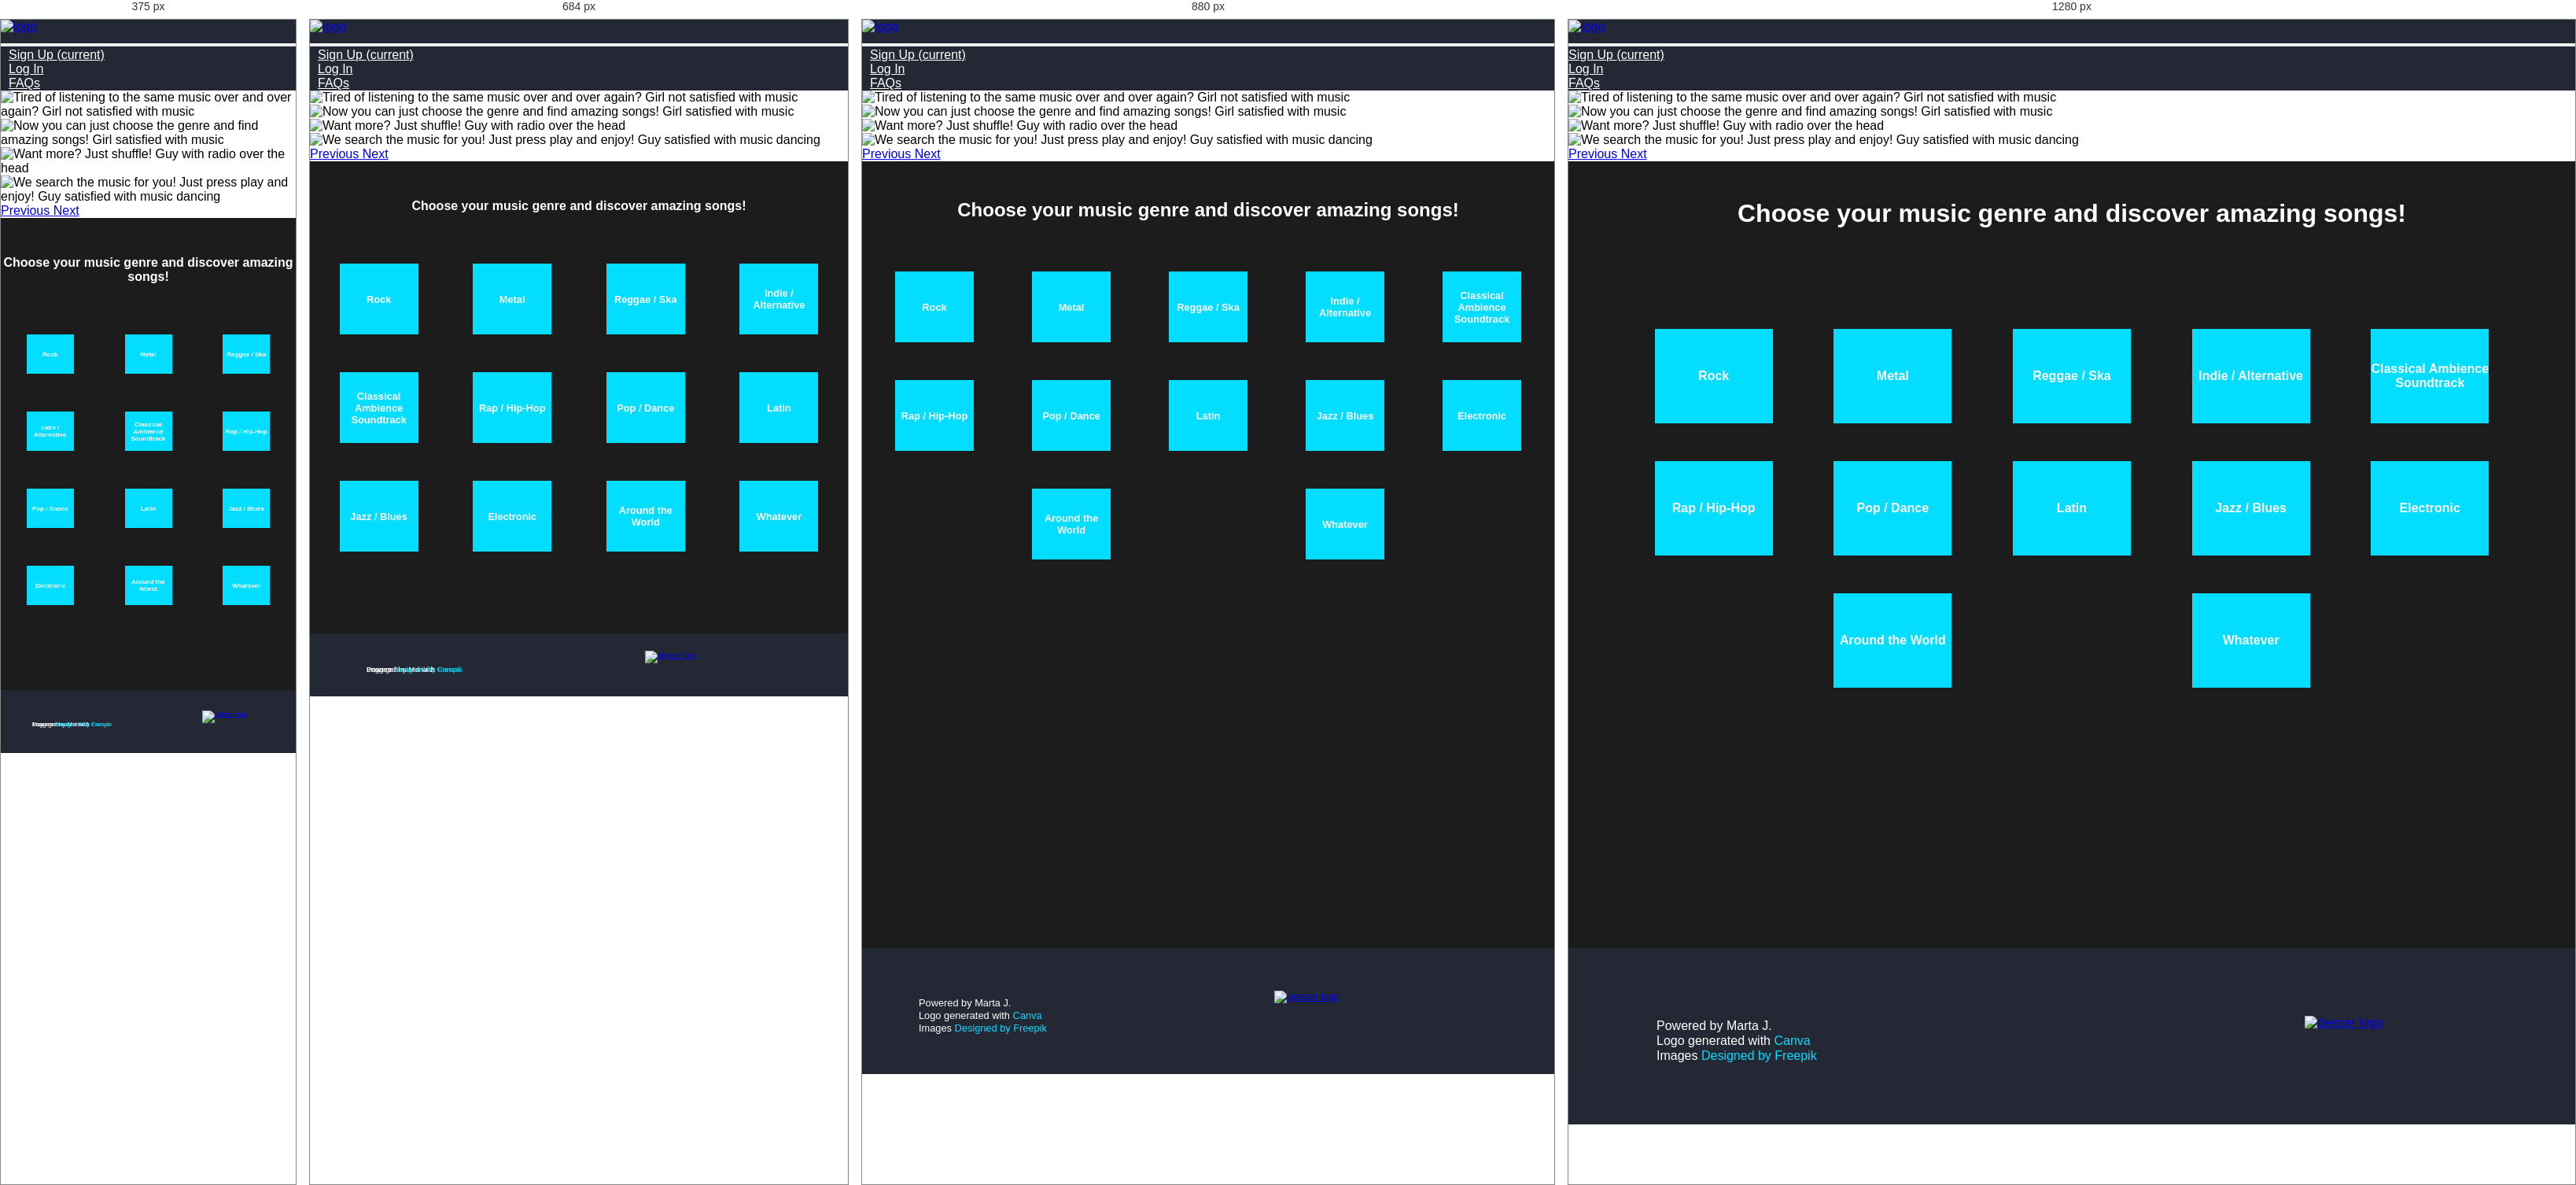
Rendered at 375 px, 684 px, 880 px and 1280 px, left to right.

<!-- file: index.html -->
<!DOCTYPE html>
<html lang="en">
    <head>
        <meta charset="UTF-8">
        <meta name="viewport" content="width=device-width,height=device-height initial-scale=1">
        <title>Track Tracker</title>
        <link href="https://fonts.googleapis.com/css2?family=Open+Sans:wght@300;400&display=swap" rel="stylesheet">
        <link rel="stylesheet" href="https://stackpath.bootstrapcdn.com/bootstrap/4.5.0/css/bootstrap.min.css" integrity="sha384-9aIt2nRpC12Uk9gS9baDl411NQApFmC26EwAOH8WgZl5MYYxFfc+NcPb1dKGj7Sk" crossorigin="anonymous">
        <link rel="stylesheet" href="css/burger.css">
        <link rel="stylesheet" href="css/style.css">
    </head>
    <body>
        <header>
          <nav class="navbar navbar-expand-lg navbar-dark bg-dark p-0">
            <div class="container-fluid">
              <a href="index.html" class="navbar-brand">
                <!-- Logo Image -->
                <img src="img/logo-big.png" alt="logo" class="logo-tt d-inline-block align-middle mr-2">
      
              </a>
    
              <button type="button" data-toggle="collapse" data-target="#navbarSupportedContent" aria-controls="navbarSupportedContent" aria-expanded="false" aria-label="Toggle navigation" class="navbar-toggler"><span class="navbar-toggler-icon"></span></button>
    
              <div id="navbarSupportedContent" class="collapse navbar-collapse">
                <ul class="navbar-nav ml-auto">
                  <li class="nav-item mr-lg-4"><a href="signup.html" class="nav-link">Sign Up <span class="sr-only">(current)</span></a></li>
                  <li class="nav-item mr-lg-4"><a href="login.html" class="nav-link">Log In</a></li>
                  <li class="nav-item mr-lg-4"><a href="faq.html" class="nav-link">FAQs</a></li>
                </ul>
              </div>
            </div>
          </nav>
          
            
            <div id="carouselExampleControls" class="carousel slide" data-ride="carousel">
                <div class="carousel-inner">
                  <div class="carousel-item active">
                    <img src="img/15211.jpg" class="d-block w-100" alt="Tired of listening to the same music over and over again? Girl not satisfied with music">
                  </div>
                  <div class="carousel-item">
                    <img src="img/1690.jpg" class="d-block w-100" alt="Now you can just choose the genre and find amazing songs! Girl satisfied with music">
                  </div>
                  <div class="carousel-item">
                    <img src="img/3565182.jpg" class="d-block w-100" alt="Want more? Just shuffle! Guy with radio over the head">
                  </div>
                  <div class="carousel-item">
                    <img src="img/3617345.jpg" class="d-block w-100" alt="We search the music for you! Just press play and enjoy! Guy satisfied with music dancing">
                  </div>
                </div>
                <a class="carousel-control-prev" href="#carouselExampleControls" role="button" data-slide="prev">
                  <span class="carousel-control-prev-icon" aria-hidden="true"></span>
                  <span class="sr-only">Previous</span>
                </a>
                <a class="carousel-control-next" href="#carouselExampleControls" role="button" data-slide="next">
                  <span class="carousel-control-next-icon" aria-hidden="true"></span>
                  <span class="sr-only">Next</span>
                </a>
              </div>
        </header>
        <main>
            <article>
                <h1>Choose your music genre and discover amazing songs!</h1>
                <div class="genre-buttons-div">
                  <button onclick="location.href = 'randomsongs.html?genre=rock';" type="submit" class="genre-buttons" id="rock-button">Rock</button>
                  <button onclick="location.href = 'randomsongs.html?genre=metal';" type="submit" class="genre-buttons" id="metal-button">Metal</button>
                  <button onclick="location.href = 'randomsongs.html?genre=reggae';" type="submit" class="genre-buttons" id="reggae-button">Reggae / Ska</button>
                  <button onclick="location.href = 'randomsongs.html?genre=indie';" type="submit" class="genre-buttons" id="indie-button">Indie / Alternative</button>
                  <button onclick="location.href = 'randomsongs.html?genre=classical';" type="submit" class="genre-buttons" id="classical-button">Classical Ambience Soundtrack</button>
                  <button onclick="location.href = 'randomsongs.html?genre=rap';" type="submit" class="genre-buttons" id="rap-button">Rap / Hip-Hop</button>
                  <button onclick="location.href = 'randomsongs.html?genre=pop';" type="submit" class="genre-buttons" id="pop-button">Pop / Dance</button>
                  <button onclick="location.href = 'randomsongs.html?genre=latin';" type="submit" class="genre-buttons" id="latin-button">Latin</button>
                  <button onclick="location.href = 'randomsongs.html?genre=jazz';" type="submit" class="genre-buttons" id="jazz-button">Jazz / Blues</button>
                  <button onclick="location.href = 'randomsongs.html?genre=electronic';" type="submit" class="genre-buttons" id="electronic-button">Electronic</button>
                  <button onclick="location.href = 'randomsongs.html?genre=world';" type="submit" class="genre-buttons" id="world-button">Around the World</button>
                  <button onclick="location.href = 'randomsongs.html?genre=whatever';" type="submit" class="genre-buttons" id="whatever-button">Whatever</button>
                </div>
            </article>
        </main>
        <footer>
            <article class="credits">
                <p>Powered by Marta J.</p>
                <p>Logo generated with <a href="https://www.canva.com/" title="Logo Maker" target="_blank">Canva</a></p>
                <p>Images <a href="http://www.freepik.com" target="_blank">Designed by Freepik</a></p>
            </article>
            <a href="https://www.deezer.com/" target="_blank"><img src="img/deezer-logo.png" alt="deezer logo" class="deezer-logo"></a>
        </footer>
        <script src="src/Main.js"></script>
        <script src="https://code.jquery.com/jquery-3.5.1.slim.min.js" integrity="sha384-DfXdz2htPH0lsSSs5nCTpuj/zy4C+OGpamoFVy38MVBnE+IbbVYUew+OrCXaRkfj" crossorigin="anonymous"></script>
        <script src="https://cdn.jsdelivr.net/npm/popper.js@1.16.0/dist/umd/popper.min.js" integrity="sha384-Q6E9RHvbIyZFJoft+2mJbHaEWldlvI9IOYy5n3zV9zzTtmI3UksdQRVvoxMfooAo" crossorigin="anonymous"></script>
        <script src="https://stackpath.bootstrapcdn.com/bootstrap/4.5.0/js/bootstrap.min.js" integrity="sha384-OgVRvuATP1z7JjHLkuOU7Xw704+h835Lr+6QL9UvYjZE3Ipu6Tp75j7Bh/kR0JKI" crossorigin="anonymous"></script>
    </body>
</html>

/* @media block from burger.css */
@media (max-width: 992px) {
  .navbar-collapse{
    padding-left: 10px;
  }
}

/* @media block from style.css */
@media (max-width: 320px) {
    h1 {
        font-size: 1rem;
    }

    main {
        width: 100%;
        min-height: 500px;
    }
}

/* @media block from style.css */
@media (min-width: 320px) {
    h1 {
        font-size: 1rem;
    }

    main {
        width: 100%;
        min-height: 600px;
    }
}

/* @media block from style.css */
@media (min-width: 768px) {
    h1 {
        font-size: 1.5rem;
    }

    main {
        min-height: 1000px;
    }
}

/* @media block from style.css */
@media (min-width: 1000px) {
    h1 {
        font-size: 2rem;
        text-align: center;
        padding-top: 3rem;
        padding-bottom: 3rem;
    }
    
    main {
        background-color: #1c1c1c;
        color: white;
        display: inline-block;
        width: 100%;
        min-height: 1000px;
    }
}

/* @media block from style.css */
@media (max-width: 320px) {
    
    .genre-buttons {
        width: 60px;
        height: 50px;
        font-size: 0.5rem;
        margin-top: 1rem;
        padding-top: 0.5rem;
        padding-bottom: 0.5rem;
        border: 0;
    }
}

/* @media block from style.css */
@media (min-width: 320px) {
    
    .genre-buttons {
        width: 60px;
        height: 50px;
        font-size: 0.5rem;
        margin-top: 1rem;
        padding-top: 0.5rem;
        padding-bottom: 0.5rem;
        border: 0;
    }
}

/* @media block from style.css */
@media (min-width: 600px) {
    .genre-buttons {
        width: 80px;
        height: 70px;
        font-size: 0.7rem;
        margin-top: 1rem;
        padding-top: 0.5rem;
        padding-bottom: 0.5rem;
        border: 0;
    }
}

/* @media block from style.css */
@media (min-width: 600px) {
    .genre-buttons {
        width: 100px;
        height: 90px;
        font-size: 0.8rem;
        margin-top: 1rem;
        padding-top: 0.5rem;
        padding-bottom: 0.5rem;
        border: 0;
    }
}

/* @media block from style.css */
@media (min-width: 1000px) {
    .genre-buttons {
        width: 150px;
        height: 120px;
        font-size: 1rem;
        margin-top: 1rem;
        padding-top: 0.5rem;
        padding-bottom: 0.5rem;
        border: 0;
    }

    .genre-buttons-div {
        padding: 4rem;
    }
}

/* @media block from style.css */
@media (max-width: 320px) {
    .faq-main {
        height: 100%;

    }

    .question {
        font-size: 1rem;
    }

    .faq {
        font-size: 0.7rem;
    }
    
    .faq-play-button {
        height: 4rem;
        width: auto;
    }
}

/* @media block from style.css */
@media (min-width: 320px) {
    .faq-main {
        height: 100%;
    }

    .question {
        font-size: 1rem;
    }

    .faq {
        font-size: 0.7rem;
    }
    
    .faq-play-button {
        height: 4rem;
        width: auto;
    }
}

/* @media block from style.css */
@media (min-width: 768px) {
    .faq {
        font-size: 0.8rem;
    }
    .faq-play-button {
        height: 7rem;
    }
}

/* @media block from style.css */
@media (min-width: 1000px) {
    .faq-main {
        height: 100%;
    }
    
    .question {
        font-size: 1.4rem;
        padding-bottom: 2rem;
    }

    .faq {
        padding-bottom: 5rem;
    }

    .faq-play-button {
        height: 8rem;
    }
}

/* @media block from style.css */
@media (max-width: 600px) {
    .shuffle-button {
        height: 6rem;
        width: auto;
    }
}

/* @media block from style.css */
@media (min-width: 768px){
    .logo-page {
        height: 300px;
        width: auto;
        padding-top: 3rem;
        display: block;
        margin-left: auto;
        margin-right: auto;
    }
}

/* @media block from style.css */
@media (max-width: 320px) {
    .title-sul {
        font-size: 1rem;
    }
    
    .input-section {
        font-size: 0.7rem;
        display: block;
        margin: auto;
        max-width: 17rem;
    }

    .form-inputs {
        width: 17rem;
    }
}

/* @media block from style.css */
@media (min-width: 320px) {
    .title-sul {
        font-size: 1rem;
    }
    
    .input-section {
        font-size: 0.7rem;
        display: block;
        margin: auto;
        max-width: 17rem;
    }

    .form-inputs {
        width: 17rem;
    }
}

/* @media block from style.css */
@media (min-width: 600px) {
    .title-sul {
        font-size: 1.5rem;
    }
    
    .input-section {
        font-size: 1rem;
        display: block;
        margin: auto;
        max-width: 25rem;
    }

    .form-inputs {
        width: 25rem;
    }
}

/* @media block from style.css */
@media (min-width: 768px) {
    .title-sul {
        font-size: 1.8rem;
    }

    .input-section {
        font-size: 1rem;
        display: block;
        margin: auto;
        max-width: 30rem;
    }

    .form-inputs {
        width: 30rem;
    }
}

/* @media block from style.css */
@media (max-width: 320px) {
    .signup-option {
        font-size: 0.6rem;
        display: block;
        margin: auto;
        padding-top: 1rem;
        max-width: 16rem;
    }

    .message-container > p {
        width: 17rem;
        margin-top: 0.5rem;
    }

    .success-container > p {
        width: 17rem;
        margin-top: 0.5rem;
    }
}

/* @media block from style.css */
@media (min-width: 320px) {
    .signup-option {
        font-size: 0.6rem;
        display: block;
        margin: auto;
        padding-top: 1rem;
        max-width: 16rem;
    }

    .message-container > p {
        width: 17rem;
        margin-top: 0.5rem;
    }

    .success-container > p {
        width: 17rem;
        margin-top: 0.5rem;
    }
}

/* @media block from style.css */
@media (min-width: 600px) {
    .signup-option {
        font-size: 0.9rem;
        display: block;
        margin: auto;
        padding-top: 2rem;
        max-width: 21rem;
    }

    .message-container > p {
        width: 25rem;
        margin-top: 0.7rem;
    }

    .success-container > p {
        width: 25rem;
        margin-top: 0.7rem;
    }
}

/* @media block from style.css */
@media (min-width: 768px) {
    .signup-option {
        font-size: 0.9rem;
        display: block;
        margin: auto;
        padding-top: 2rem;
        max-width: 23rem;
    }
    
    .message-container > p {
        width: 30rem;
        margin-top: 1rem;
    }

    .success-container > p {
        width: 30rem;
        margin-top: 1rem;
    }
}

/* @media block from style.css */
@media (min-width: 1000px) {
    .signup-option {
        font-size: 1rem;
    }
}

/* @media block from style.css */
@media (max-width: 320px) {
    footer {
        font-size: 0.5rem;
        height: 5rem;
        padding-left: 2.5rem;
        padding-top: 0.5rem;
    }
    
    .credits > p > a {
        font-size: 0.5rem;
    }

    .credits > p {
        line-height: 0;
    }

    .deezer-logo {
        height: 1.5rem;
        width: auto;
        padding-bottom: 0.5rem;
        padding-left: 1rem;
    }
}

/* @media block from style.css */
@media (min-width: 320px) {
    footer {
        font-size: 0.5rem;
        height: 5rem;
        padding-left: 2.5rem;
        padding-top: 0.5rem;
    }
    
    .credits > p > a {
        font-size: 0.5rem;
    }

    .credits > p {
        line-height: 0;
    }

    .deezer-logo {
        height: 2.2rem;
        width: auto;
        padding-bottom: 0.5rem;
        padding-left: 3rem;
    }
}

/* @media block from style.css */
@media (min-width: 600px) {
    footer {
        font-size: 0.6rem;
        padding-left: 4.5rem;
        padding-top: 0.7rem;
        padding-right: 0;
    }

    .credits > p > a {
        font-size: 0.6rem;
    }

    .deezer-logo {
        height: 3rem;
        border-right: 0;
        padding-left: 3rem;
    }
}

/* @media block from style.css */
@media (min-width: 768px) {
    footer {
        height: 10rem;
        font-size: 0.8rem;
    }

    .credits > p > a {
        font-size: 0.8rem;
        line-height: 1rem;
    }

    .credits > p {
        line-height: 1rem;
    }

    .deezer-logo {
        height: 4rem;
    }
}

/* @media block from style.css */
@media (min-width: 1000px) {
    footer {
        background-color: #242734;
        color: white;
        display: flex;
        font-size: 1rem;
        height: 14rem;
        margin-bottom: 0;
        margin-top: 0;
        justify-content: space-around;
        align-items: center;
        padding-left: 7rem;
    }
    
    .credits > p > a {
        color: rgb(3, 221, 255);
        font-size: 1rem;
        line-height: 1.2rem;
        text-decoration: none;
    }

    .credits > p {
        line-height: 1.2rem;
    }
    
    .credits > p > a:hover {
        color: white;
        text-decoration: none;
    }
    
    .deezer-logo {
        height: 4rem;
        padding-left: 15rem;
        display: flex;
        justify-content: flex-end;
    }
}